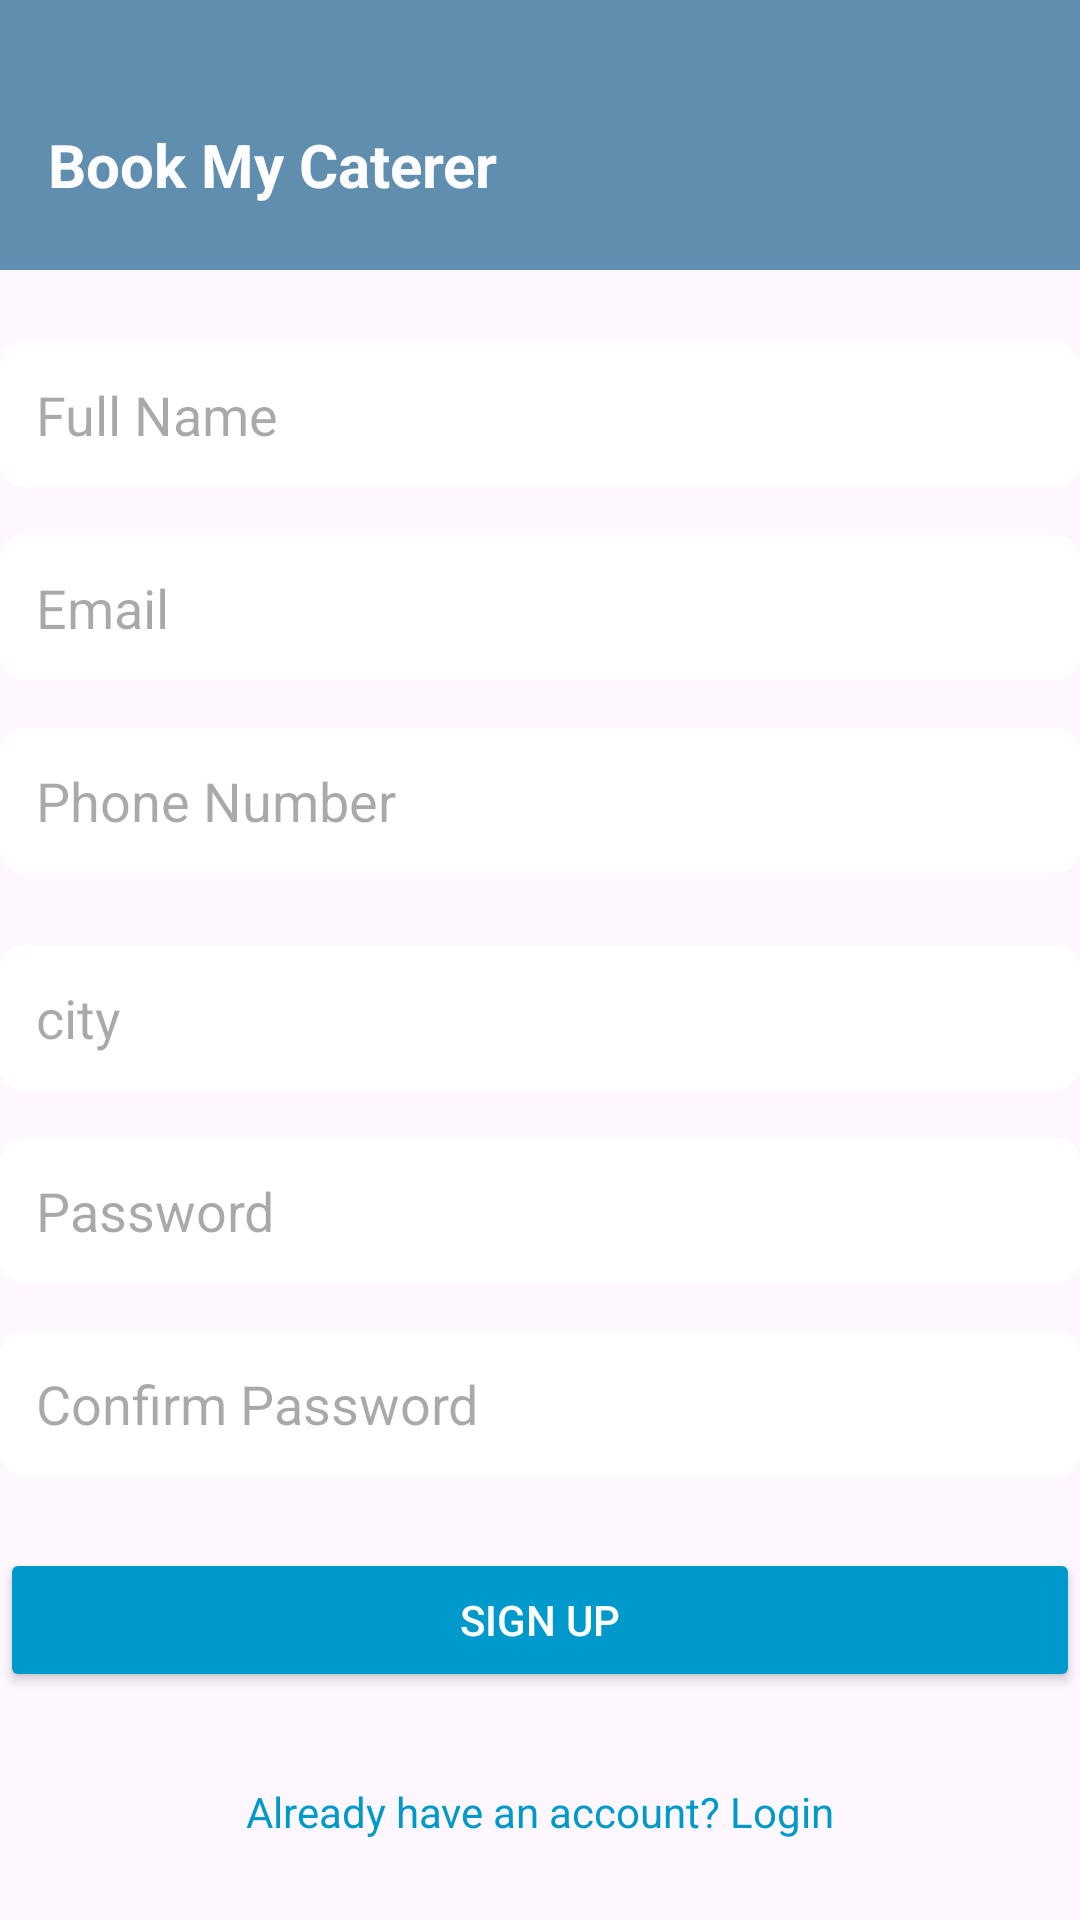

Write the Android layout XML for this screen, with the resource values it uses.
<!-- AndroidManifest.xml: application theme Theme.BookMyCaterer -->
<!-- res/layout/activity_user_login.xml -->
<?xml version="1.0" encoding="utf-8"?>
<androidx.constraintlayout.widget.ConstraintLayout
    xmlns:android="http://schemas.android.com/apk/res/android"
    xmlns:app="http://schemas.android.com/apk/res-auto"
    xmlns:tools="http://schemas.android.com/tools"
    android:layout_width="match_parent"
    android:layout_height="match_parent"

   >
    <LinearLayout
        android:id="@+id/header"
        android:layout_width="match_parent"
        android:layout_height="90dp"
        android:background="#2A6B93"
        android:gravity="center_vertical"
        android:orientation="horizontal"
        android:paddingHorizontal="16dp"
        android:alpha=".75"
        app:layout_constraintTop_toTopOf="parent"
        app:layout_constraintStart_toStartOf="parent"
        app:layout_constraintEnd_toEndOf="parent"

        >

        
        <TextView
            android:id="@+id/headerTitle"
            android:layout_width="0dp"
            android:layout_height="wrap_content"
            android:layout_weight="1"
            android:text="Book My Caterer"
            android:textSize="20sp"
            android:textColor="#FFFFFF"
            android:textStyle="bold"
            android:layout_marginTop="10dp"/>
    </LinearLayout>

    


    
    <EditText
        android:id="@+id/fullNameEditText"
        android:layout_width="0dp"
        android:layout_height="wrap_content"
        android:hint="Full Name"
        android:inputType="textPersonName"
        android:padding="12dp"
        android:background="@drawable/search_bar"
        app:layout_constraintTop_toBottomOf="@id/header"
        app:layout_constraintStart_toStartOf="parent"
        app:layout_constraintEnd_toEndOf="parent"
        android:layout_marginTop="24dp"
       />

    
    <EditText
        android:id="@+id/emailEditText"
        android:layout_width="0dp"
        android:layout_height="wrap_content"
        android:hint="Email"
        android:inputType="textEmailAddress"
        android:padding="12dp"
        android:background="@drawable/search_bar"
        app:layout_constraintTop_toBottomOf="@id/fullNameEditText"
        app:layout_constraintStart_toStartOf="parent"
        app:layout_constraintEnd_toEndOf="parent"
        android:layout_marginTop="16dp" />

    
    <EditText
        android:id="@+id/phoneEditText"
        android:layout_width="0dp"
        android:layout_height="wrap_content"
        android:hint="Phone Number"
        android:inputType="phone"
        android:padding="12dp"
        android:maxLength="10"
        android:background="@drawable/search_bar"
        app:layout_constraintTop_toBottomOf="@id/emailEditText"
        app:layout_constraintStart_toStartOf="parent"
        app:layout_constraintEnd_toEndOf="parent"
        android:layout_marginTop="16dp" />
    <EditText
        android:id="@+id/editTextCity"
        android:layout_width="0dp"
        android:layout_height="wrap_content"
        android:hint="city"
        android:inputType="textPersonName"
        android:padding="12dp"
        android:background="@drawable/search_bar"
        app:layout_constraintTop_toBottomOf="@id/phoneEditText"
        app:layout_constraintStart_toStartOf="parent"
        app:layout_constraintEnd_toEndOf="parent"
        android:layout_marginTop="24dp" />

    
    <EditText
        android:id="@+id/passwordEditText"
        android:layout_width="0dp"
        android:layout_height="wrap_content"
        android:hint="Password"
        android:inputType="textPassword"
        android:padding="12dp"
        android:background="@drawable/search_bar"
        app:layout_constraintTop_toBottomOf="@id/editTextCity"
        app:layout_constraintStart_toStartOf="parent"
        app:layout_constraintEnd_toEndOf="parent"
        android:layout_marginTop="16dp" />

    
    <EditText
        android:id="@+id/confirmPasswordEditText"
        android:layout_width="0dp"
        android:layout_height="wrap_content"
        android:hint="Confirm Password"
        android:inputType="textPassword"
        android:padding="12dp"
        android:background="@drawable/search_bar"
        app:layout_constraintTop_toBottomOf="@id/passwordEditText"
        app:layout_constraintStart_toStartOf="parent"
        app:layout_constraintEnd_toEndOf="parent"
        android:layout_marginTop="16dp" />

    
    <Button
        android:id="@+id/signUpButton"
        android:layout_width="0dp"
        android:layout_height="wrap_content"
        android:text="Sign Up"
        android:backgroundTint="@android:color/holo_blue_dark"
        android:textColor="@android:color/white"
        android:layout_marginTop="24dp"
        app:layout_constraintTop_toBottomOf="@id/confirmPasswordEditText"
        app:layout_constraintStart_toStartOf="parent"
        app:layout_constraintEnd_toEndOf="parent" />

    
    <TextView
        android:id="@+id/loginRedirectTextView"
        android:layout_width="wrap_content"
        android:layout_height="48dp"
    android:text="Already have an account? Login"
    android:textColor="@android:color/holo_blue_dark"
    android:textSize="14sp"
    android:gravity="center"
    android:clickable="true"
    android:focusable="true"
    android:paddingStart="16dp"
    android:paddingEnd="16dp"
    app:layout_constraintTop_toBottomOf="@id/signUpButton"
    app:layout_constraintStart_toStartOf="parent"
    app:layout_constraintEnd_toEndOf="parent"
    android:layout_marginTop="16dp" />



</androidx.constraintlayout.widget.ConstraintLayout>
<!-- resources referenced by this layout -->
<resources>
  <!-- drawable search_bar (drawable) -->
  <shape xmlns:android="http://schemas.android.com/apk/res/android">
      <corners android:radius="8dp" />
      <solid android:color="#FFFFFF" />
  </shape>
  <style name="Theme.BookMyCaterer" parent="Base.Theme.BookMyCaterer" />
  <style name="Base.Theme.BookMyCaterer" parent="Theme.Material3.DayNight.NoActionBar">
          
          
      </style>
</resources>
